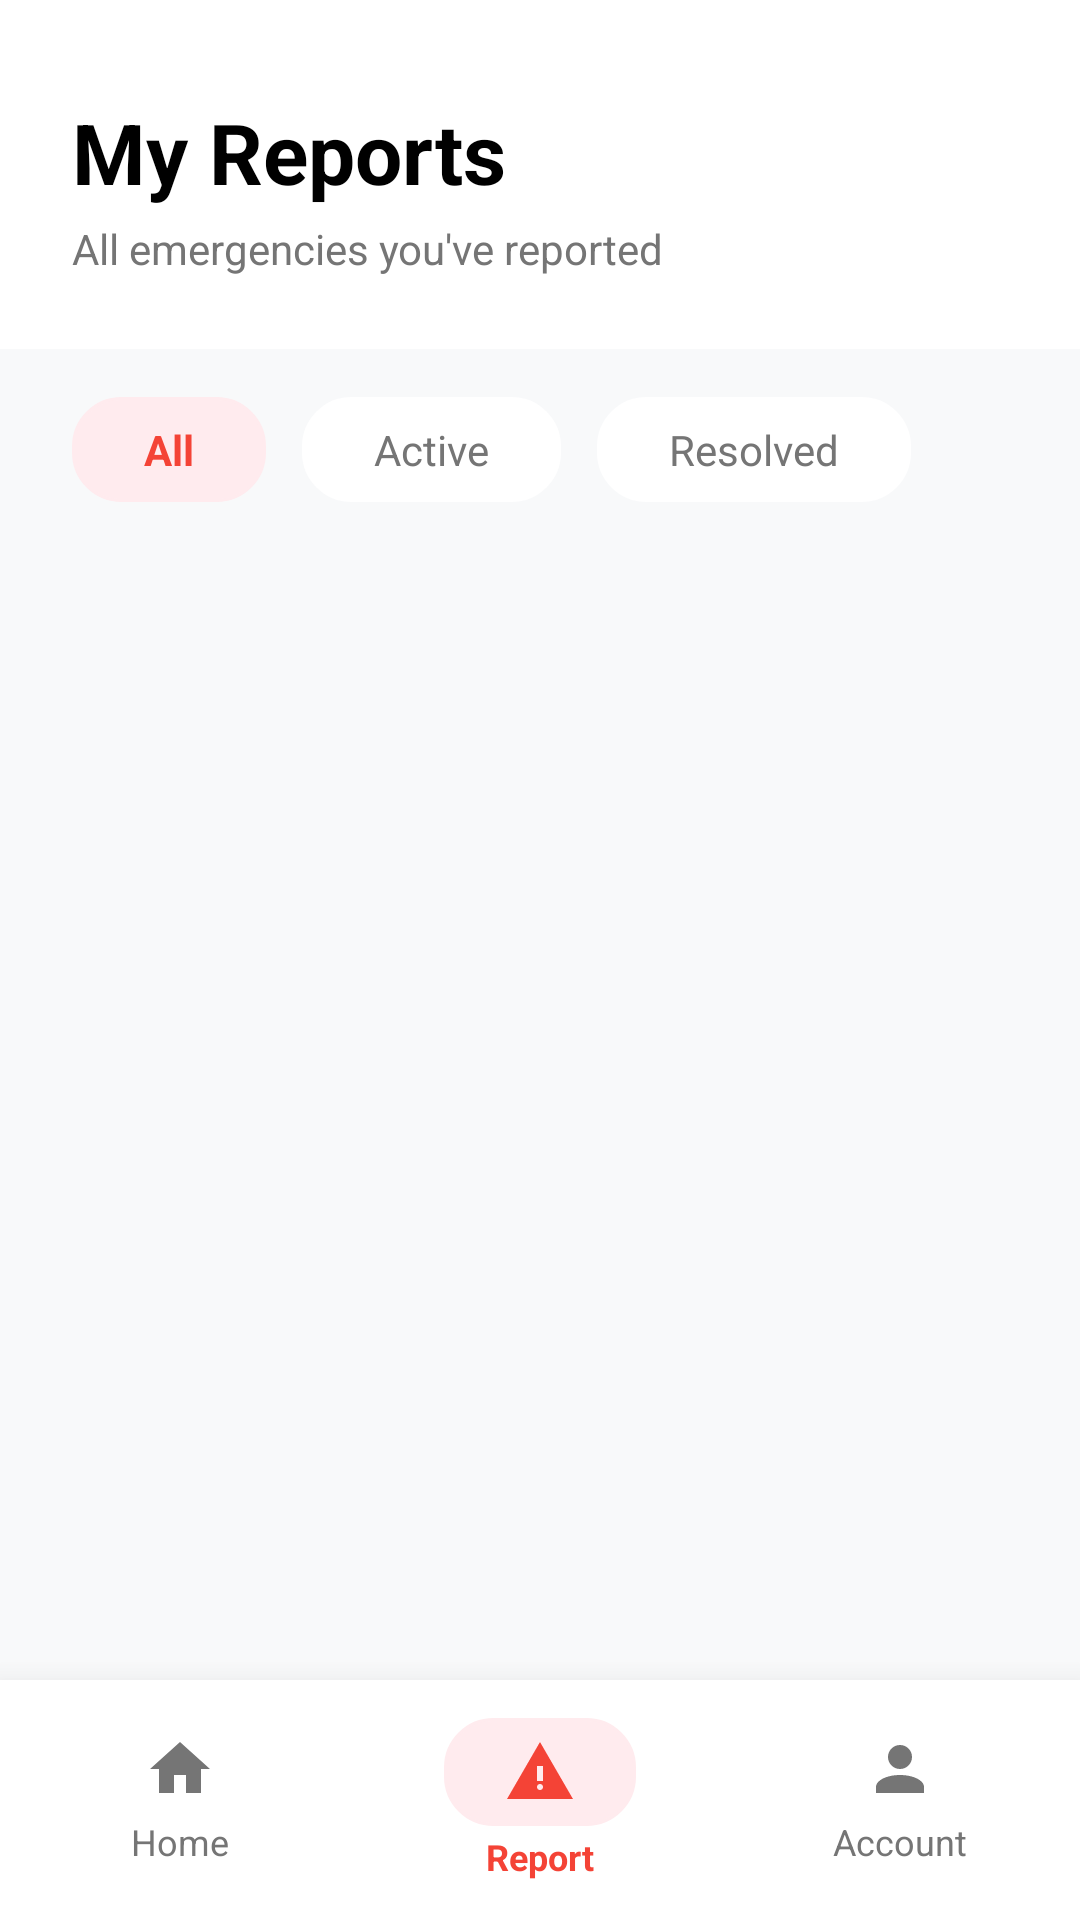

Layout XML and referenced resources for this Android screen:
<!-- AndroidManifest.xml: application theme Theme.CoordinaResponder -->
<!-- res/layout/activity_report.xml -->
<?xml version="1.0" encoding="utf-8"?>
<androidx.constraintlayout.widget.ConstraintLayout xmlns:android="http://schemas.android.com/apk/res/android"
    xmlns:app="http://schemas.android.com/apk/res-auto"
    xmlns:tools="http://schemas.android.com/tools"
    android:layout_width="match_parent"
    android:layout_height="match_parent"
    android:background="#F8F9FA"
    tools:context=".ReportActivity">

    
    <LinearLayout
        android:id="@+id/header_layout"
        android:layout_width="match_parent"
        android:layout_height="wrap_content"
        android:background="@color/white"
        android:orientation="vertical"
        android:paddingHorizontal="24dp"
        android:paddingTop="32dp"
        android:paddingBottom="24dp"
        app:layout_constraintTop_toTopOf="parent">

        <TextView
            android:id="@+id/title_reports"
            android:layout_width="wrap_content"
            android:layout_height="wrap_content"
            android:text="My Reports"
            android:textColor="@color/black"
            android:textSize="28sp"
            android:textStyle="bold" />

        <TextView
            android:id="@+id/subtitle_reports"
            android:layout_width="wrap_content"
            android:layout_height="wrap_content"
            android:layout_marginTop="4dp"
            android:text="All emergencies you've reported"
            android:textColor="@color/grey_text"
            android:textSize="14sp" />
    </LinearLayout>

    
    <LinearLayout
        android:id="@+id/filter_container"
        android:layout_width="match_parent"
        android:layout_height="wrap_content"
        android:orientation="horizontal"
        android:paddingHorizontal="24dp"
        android:paddingTop="16dp"
        android:paddingBottom="8dp"
        app:layout_constraintTop_toBottomOf="@id/header_layout">

        <TextView
            android:id="@+id/filter_all"
            android:layout_width="wrap_content"
            android:layout_height="wrap_content"
            android:background="@drawable/bg_report_card"
            android:backgroundTint="@color/light_red"
            android:clickable="true"
            android:focusable="true"
            android:paddingHorizontal="24dp"
            android:paddingVertical="8dp"
            android:text="All"
            android:textColor="@color/red_main"
            android:textStyle="bold" />

        <TextView
            android:id="@+id/filter_active"
            android:layout_width="wrap_content"
            android:layout_height="wrap_content"
            android:layout_marginStart="12dp"
            android:background="@drawable/bg_report_card"
            android:backgroundTint="@color/white"
            android:clickable="true"
            android:focusable="true"
            android:paddingHorizontal="24dp"
            android:paddingVertical="8dp"
            android:text="Active"
            android:textColor="@color/grey_text" />

        <TextView
            android:id="@+id/filter_resolved"
            android:layout_width="wrap_content"
            android:layout_height="wrap_content"
            android:layout_marginStart="12dp"
            android:background="@drawable/bg_report_card"
            android:backgroundTint="@color/white"
            android:clickable="true"
            android:focusable="true"
            android:paddingHorizontal="24dp"
            android:paddingVertical="8dp"
            android:text="Resolved"
            android:textColor="@color/grey_text" />
    </LinearLayout>

    
    <androidx.recyclerview.widget.RecyclerView
        android:id="@+id/rv_reports"
        android:layout_width="match_parent"
        android:layout_height="0dp"
        android:paddingHorizontal="16dp"
        android:paddingTop="8dp"
        android:clipToPadding="false"
        app:layout_constraintTop_toBottomOf="@id/filter_container"
        app:layout_constraintBottom_toTopOf="@id/bottom_nav" />

    
    <LinearLayout
        android:id="@+id/bottom_nav"
        android:layout_width="match_parent"
        android:layout_height="80dp"
        android:background="@color/white"
        android:elevation="16dp"
        android:orientation="horizontal"
        app:layout_constraintBottom_toBottomOf="parent">

        <LinearLayout
            android:id="@+id/nav_home"
            android:layout_width="0dp"
            android:layout_height="match_parent"
            android:layout_weight="1"
            android:gravity="center"
            android:orientation="vertical">

            <ImageView
                android:layout_width="24dp"
                android:layout_height="24dp"
                android:src="@drawable/ic_home"
                app:tint="@color/grey_text" />

            <TextView
                android:layout_width="wrap_content"
                android:layout_height="wrap_content"
                android:layout_marginTop="4dp"
                android:text="Home"
                android:textColor="@color/grey_text"
                android:textSize="12sp" />
        </LinearLayout>

        <LinearLayout
            android:id="@+id/nav_report"
            android:layout_width="0dp"
            android:layout_height="match_parent"
            android:layout_weight="1"
            android:gravity="center"
            android:orientation="vertical">

            <FrameLayout
                android:layout_width="wrap_content"
                android:layout_height="wrap_content">

                <View
                    android:layout_width="64dp"
                    android:layout_height="36dp"
                    android:layout_gravity="center"
                    android:background="@drawable/bg_report_card"
                    android:backgroundTint="@color/light_red" />

                <ImageView
                    android:layout_width="24dp"
                    android:layout_height="24dp"
                    android:layout_gravity="center"
                    android:src="@drawable/ic_emergency_header"
                    app:tint="@color/red_main" />
            </FrameLayout>

            <TextView
                android:layout_width="wrap_content"
                android:layout_height="wrap_content"
                android:layout_marginTop="2dp"
                android:text="Report"
                android:textColor="@color/red_main"
                android:textSize="12sp"
                android:textStyle="bold" />
        </LinearLayout>

        <LinearLayout
            android:id="@+id/nav_account"
            android:layout_width="0dp"
            android:layout_height="match_parent"
            android:layout_weight="1"
            android:gravity="center"
            android:orientation="vertical">

            <ImageView
                android:layout_width="24dp"
                android:layout_height="24dp"
                android:src="@drawable/ic_account"
                app:tint="@color/grey_text" />

            <TextView
                android:layout_width="wrap_content"
                android:layout_height="wrap_content"
                android:layout_marginTop="4dp"
                android:text="Account"
                android:textColor="@color/grey_text"
                android:textSize="12sp" />
        </LinearLayout>
    </LinearLayout>

</androidx.constraintlayout.widget.ConstraintLayout>
<!-- resources referenced by this layout -->
<resources>
  <color name="black">#FF000000</color>
  <color name="grey_text">#757575</color>
  <color name="light_red">#FFEBEE</color>
  <color name="red_main">#F44336</color>
  <color name="white">#FFFFFFFF</color>
  <!-- drawable bg_report_card (drawable) -->
  <?xml version="1.0" encoding="utf-8"?>
  <shape xmlns:android="http://schemas.android.com/apk/res/android">
      <corners android:radius="16dp" />
      <stroke android:width="1dp" android:color="#E0E0E0" />
      <solid android:color="@color/white" />
  </shape>
  <!-- drawable ic_account (drawable) -->
  <vector xmlns:android="http://schemas.android.com/apk/res/android"
      android:width="24dp"
      android:height="24dp"
      android:viewportWidth="24"
      android:viewportHeight="24">
      <path
          android:fillColor="@color/grey_text"
          android:pathData="M12,4A4,4 0 0,1 16,8A4,4 0 0,1 12,12A4,4 0 0,1 8,8A4,4 0 0,1 12,4M12,14C16.42,14 20,15.79 20,18V20H4V18C4,15.79 7.58,14 12,14Z" />
  </vector>
  <!-- drawable ic_emergency_header (drawable) -->
  <vector xmlns:android="http://schemas.android.com/apk/res/android"
      android:width="24dp"
      android:height="24dp"
      android:viewportWidth="24"
      android:viewportHeight="24">
      <path
          android:fillColor="@color/red_main"
          android:pathData="M1,21L12,2L23,21H1ZM12,18C12.28,18 12.52,17.9 12.71,17.71C12.9,17.52 13,17.28 13,17C13,16.72 12.9,16.48 12.71,16.29C12.52,16.1 12.28,16 12,16C11.72,16 11.48,16.1 11.29,16.29C11.1,16.48 11,16.72 11,17C11,17.28 11.1,17.52 11.29,17.71C11.48,17.9 11.72,18 12,18ZM11,10V15H13V10H11Z" />
  </vector>
  <!-- drawable ic_home (drawable) -->
  <vector xmlns:android="http://schemas.android.com/apk/res/android"
      android:width="24dp"
      android:height="24dp"
      android:viewportWidth="24"
      android:viewportHeight="24">
      <path
          android:fillColor="@color/grey_text"
          android:pathData="M10,20V14H14V20H19V12H22L12,3L2,12H5V20H10Z" />
  </vector>
  <style name="Theme.CoordinaResponder" parent="Base.Theme.CoordinaResponder" />
  <style name="Base.Theme.CoordinaResponder" parent="Theme.Material3.DayNight.NoActionBar">
          
          
      </style>
</resources>
